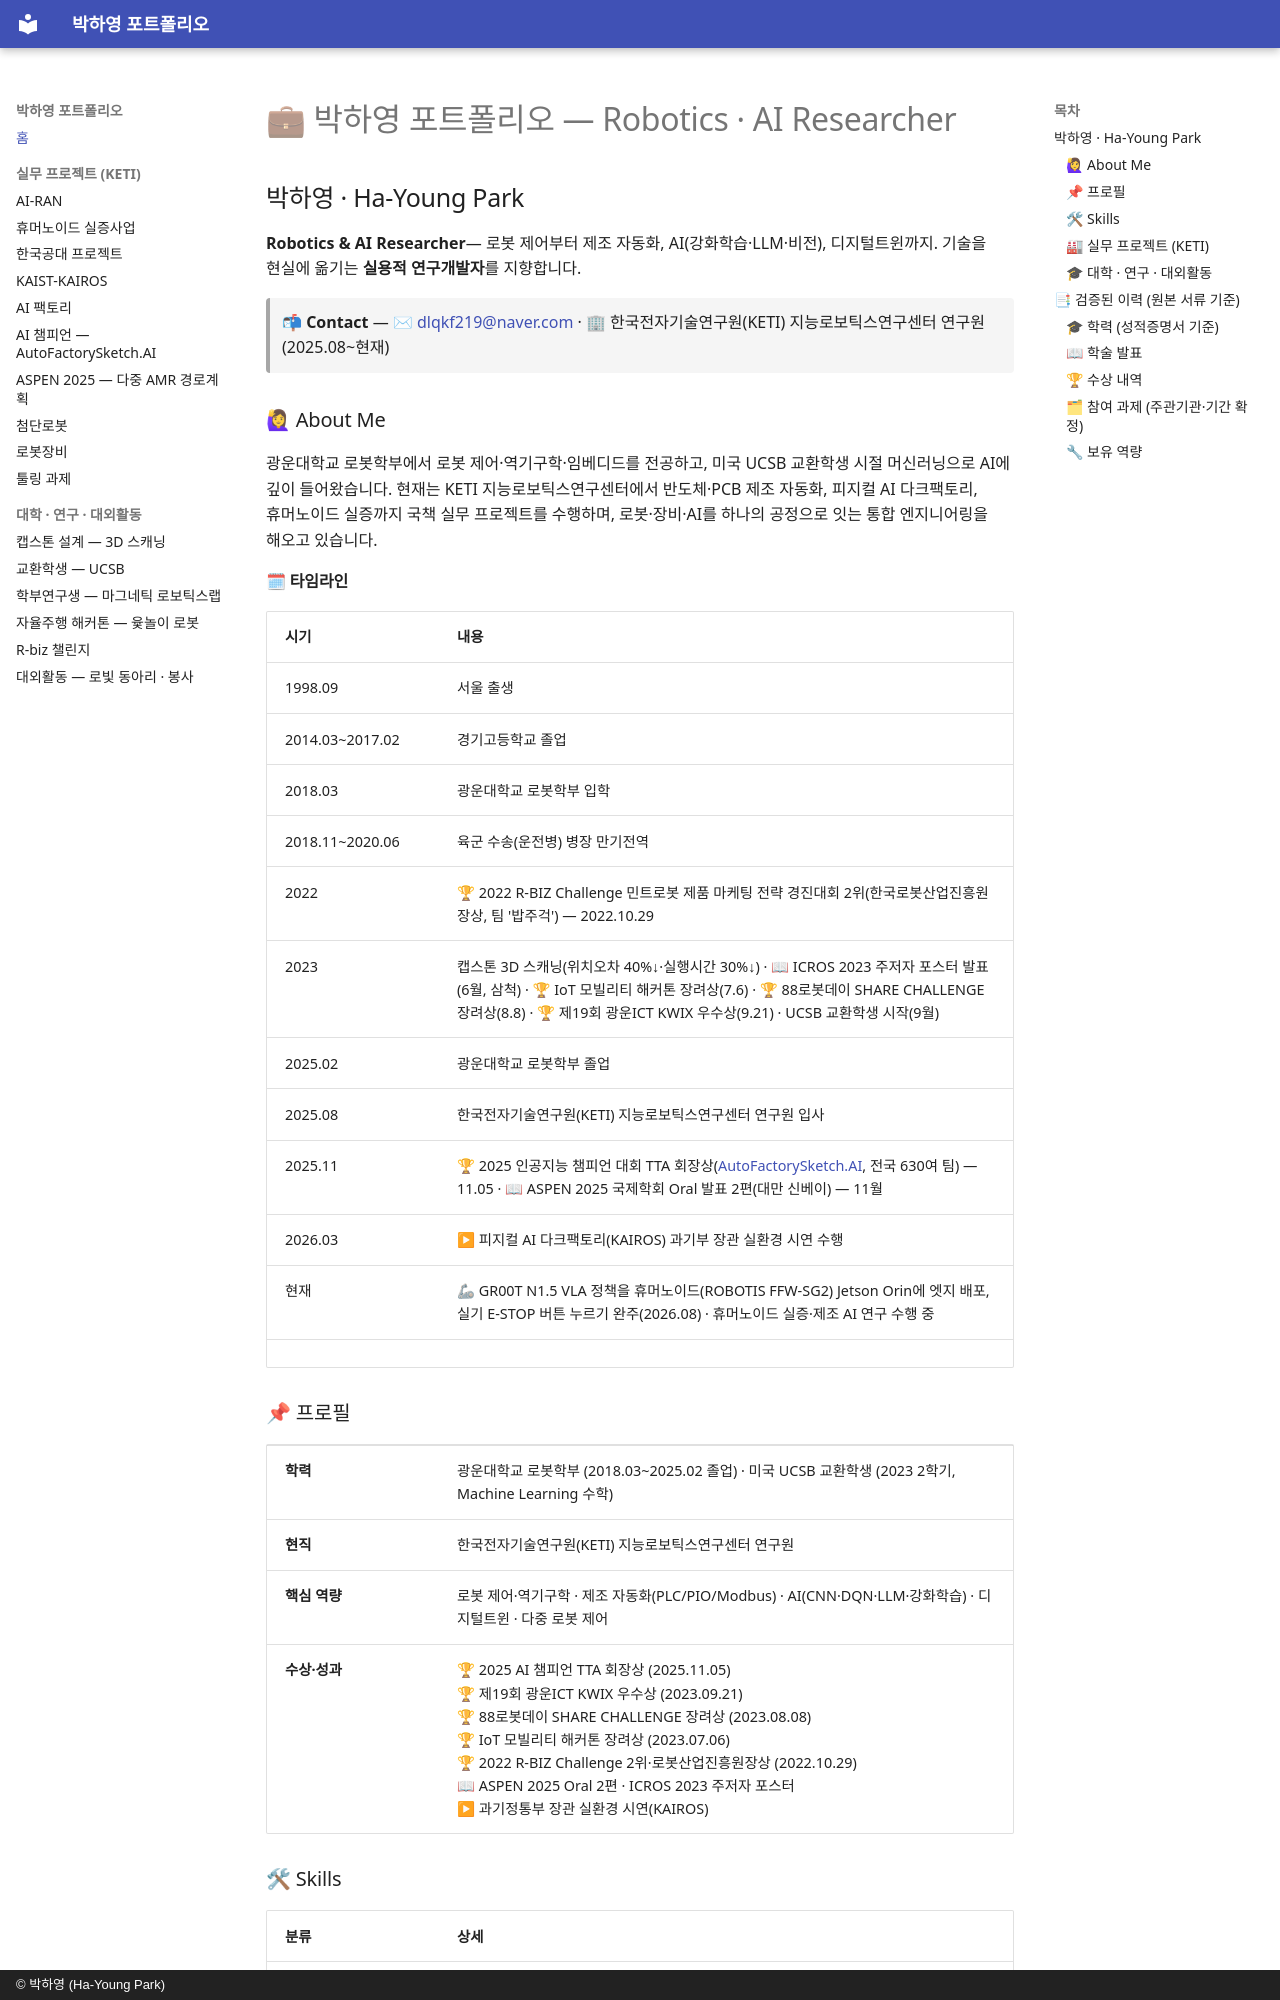

repository: phy0916/portfolio · page: index.html · generator: mkdocs · copyright: © 박하영 (Ha-Young Park)

# 💼 박하영 포트폴리오 — Robotics · AI Researcher

## 박하영 · Ha-Young Park

**Robotics & AI Researcher**— 로봇 제어부터 제조 자동화, AI(강화학습·LLM·비전), 디지털트윈까지. 기술을 현실에 옮기는 **실용적 연구개발자**를 지향합니다.

> 📬 **Contact** — ✉ [dlqkf219@naver.com](mailto:dlqkf219@naver.com) · 🏢 한국전자기술연구원(KETI) 지능로보틱스연구센터 연구원 (2025.08\~현재)

### 🙋♀ About Me

광운대학교 로봇학부에서 로봇 제어·역기구학·임베디드를 전공하고, 미국 UCSB 교환학생 시절 머신러닝으로 AI에 깊이 들어왔습니다. 현재는 KETI 지능로보틱스연구센터에서 반도체·PCB 제조 자동화, 피지컬 AI 다크팩토리, 휴머노이드 실증까지 국책 실무 프로젝트를 수행하며, 로봇·장비·AI를 하나의 공정으로 잇는 통합 엔지니어링을 해오고 있습니다.

#### 🗓 타임라인

| 시기 | 내용 |
|---|---|
| 1998.09 | 서울 출생 |
| 2014.03\~2017.02 | 경기고등학교 졸업 |
| 2018.03 | 광운대학교 로봇학부 입학 |
| 2018.11\~2020.06 | 육군 수송(운전병) 병장 만기전역 |
| 2022 | 🏆 2022 R-BIZ Challenge 민트로봇 제품 마케팅 전략 경진대회 2위(한국로봇산업진흥원장상, 팀 '밥주걱') — 2022.10.29 |
| 2023 | 캡스톤 3D 스캐닝(위치오차 40%↓·실행시간 30%↓) · 📖 ICROS 2023 주저자 포스터 발표(6월, 삼척) · 🏆 IoT 모빌리티 해커톤 장려상(7.6) · 🏆 88로봇데이 SHARE CHALLENGE 장려상(8.8) · 🏆 제19회 광운ICT KWIX 우수상(9.21) · UCSB 교환학생 시작(9월) |
| 2025.02 | 광운대학교 로봇학부 졸업 |
| 2025.08 | 한국전자기술연구원(KETI) 지능로보틱스연구센터 연구원 입사 |
| 2025.11 | 🏆 2025 인공지능 챔피언 대회 TTA 회장상([AutoFactorySketch.AI](http://AutoFactorySketch.AI), 전국 630여 팀) — 11.05 · 📖 ASPEN 2025 국제학회 Oral 발표 2편(대만 신베이) — 11월 |
| 2026.03 | ▶ 피지컬 AI 다크팩토리(KAIROS) 과기부 장관 실환경 시연 수행 |
| 현재 | 🦾 GR00T N1.5 VLA 정책을 휴머노이드(ROBOTIS FFW-SG2) Jetson Orin에 엣지 배포, 실기 E-STOP 버튼 누르기 완주(2026.08) · 휴머노이드 실증·제조 AI 연구 수행 중 |
| | |

### 📌 프로필

| | |
|---|---|
| **학력** | 광운대학교 로봇학부 (2018.03\~2025.02 졸업) · 미국 UCSB 교환학생 (2023 2학기, Machine Learning 수학) |
| **현직** | 한국전자기술연구원(KETI) 지능로보틱스연구센터 연구원 |
| **핵심 역량** | 로봇 제어·역기구학 · 제조 자동화(PLC/PIO/Modbus) · AI(CNN·DQN·LLM·강화학습) · 디지털트윈 · 다중 로봇 제어 |
| **수상·성과** | 🏆 2025 AI 챔피언 TTA 회장상 (2025.11.05)<br>🏆 제19회 광운ICT KWIX 우수상 (2023.09.21)<br>🏆 88로봇데이 SHARE CHALLENGE 장려상 (2023.08.08)<br>🏆 IoT 모빌리티 해커톤 장려상 (2023.07.06)<br>🏆 2022 R-BIZ Challenge 2위·로봇산업진흥원장상 (2022.10.29)<br>📖 ASPEN 2025 Oral 2편 · ICROS 2023 주저자 포스터<br>▶ 과기정통부 장관 실환경 시연(KAIROS) |
